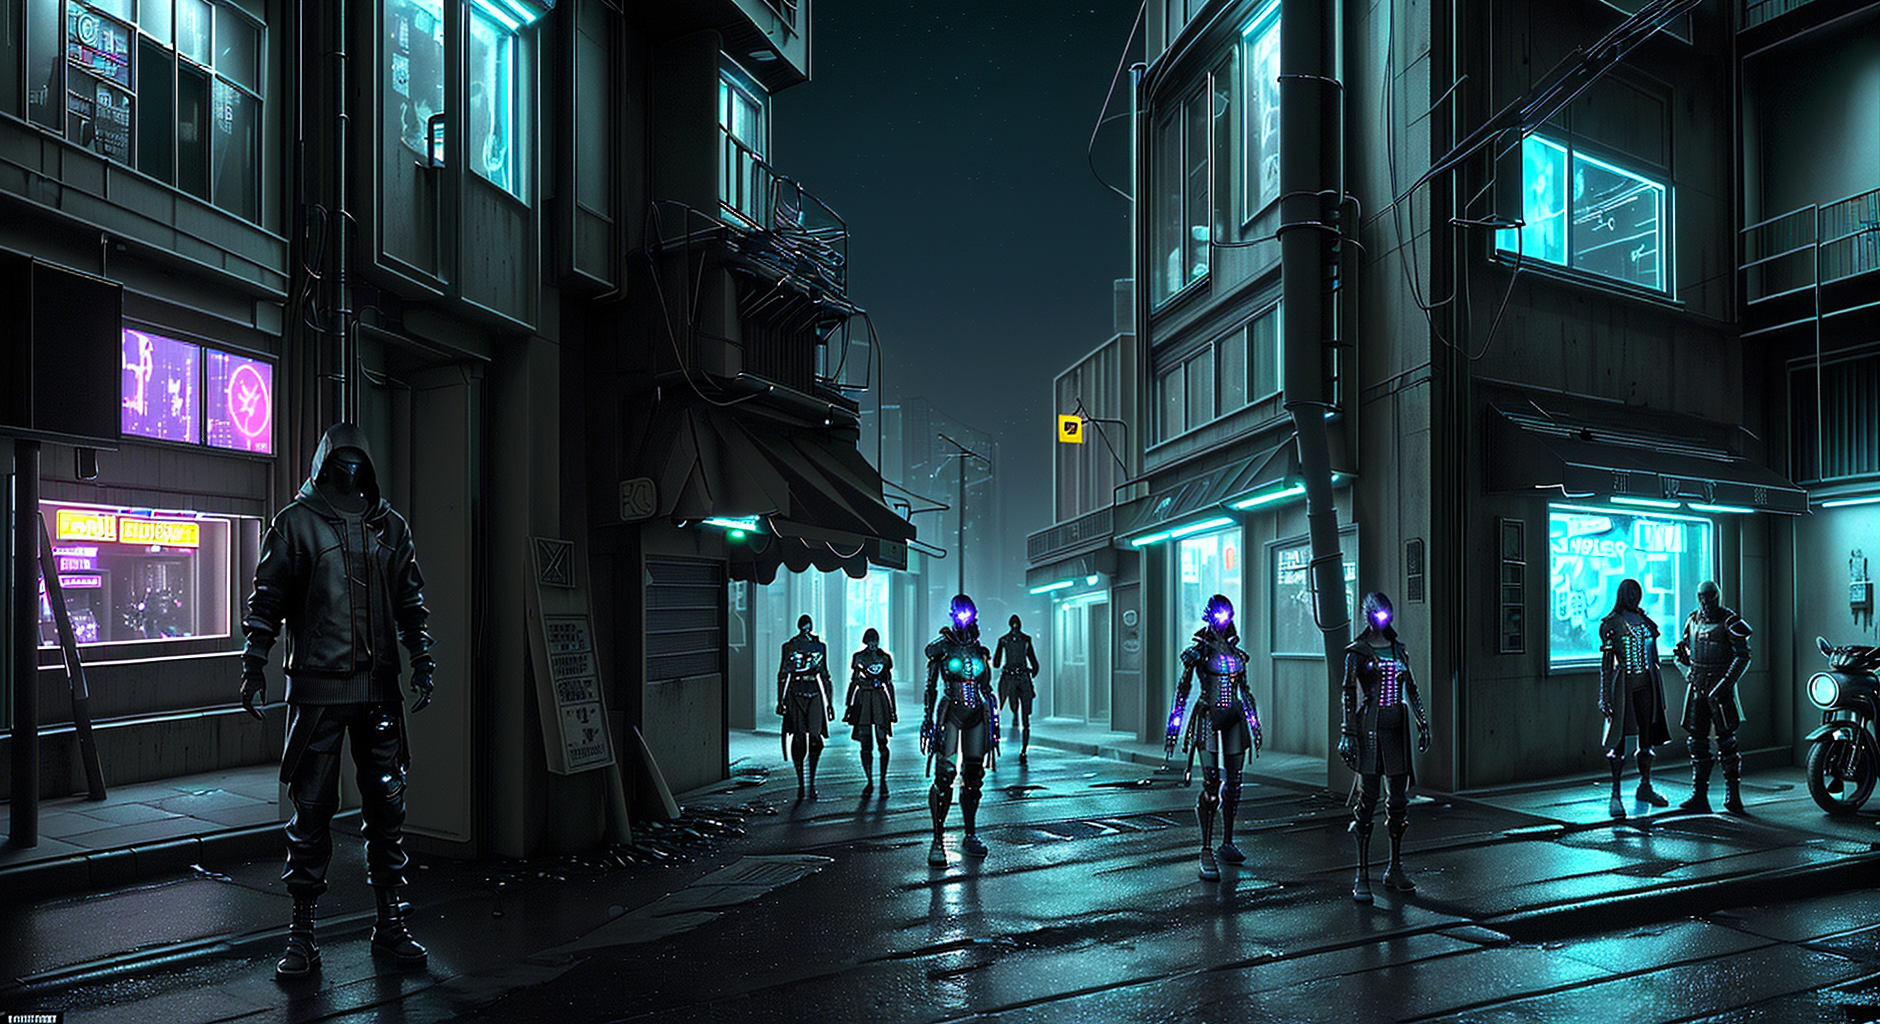
Generation parameters embedded in this image by AUTOMATIC1111 Stable Diffusion web UI or a fork of it (Forge, ...) (PNG 'parameters' text chunk):
create 45 mega pixl a post apocalyptic cyber punk city in the night ,the street is emty, in a side street, very dark, very detailt, master peace,
Steps: 86, Sampler: DPM++ 2M, Schedule type: Karras, CFG scale: 17, Seed: 2024567603, Size: 940x512, Model hash: b6c1edcbe9, Model: 1050_v10, Denoising strength: 0.7, Hires upscale: 2, Hires upscaler: Latent, Version: 1.9.3